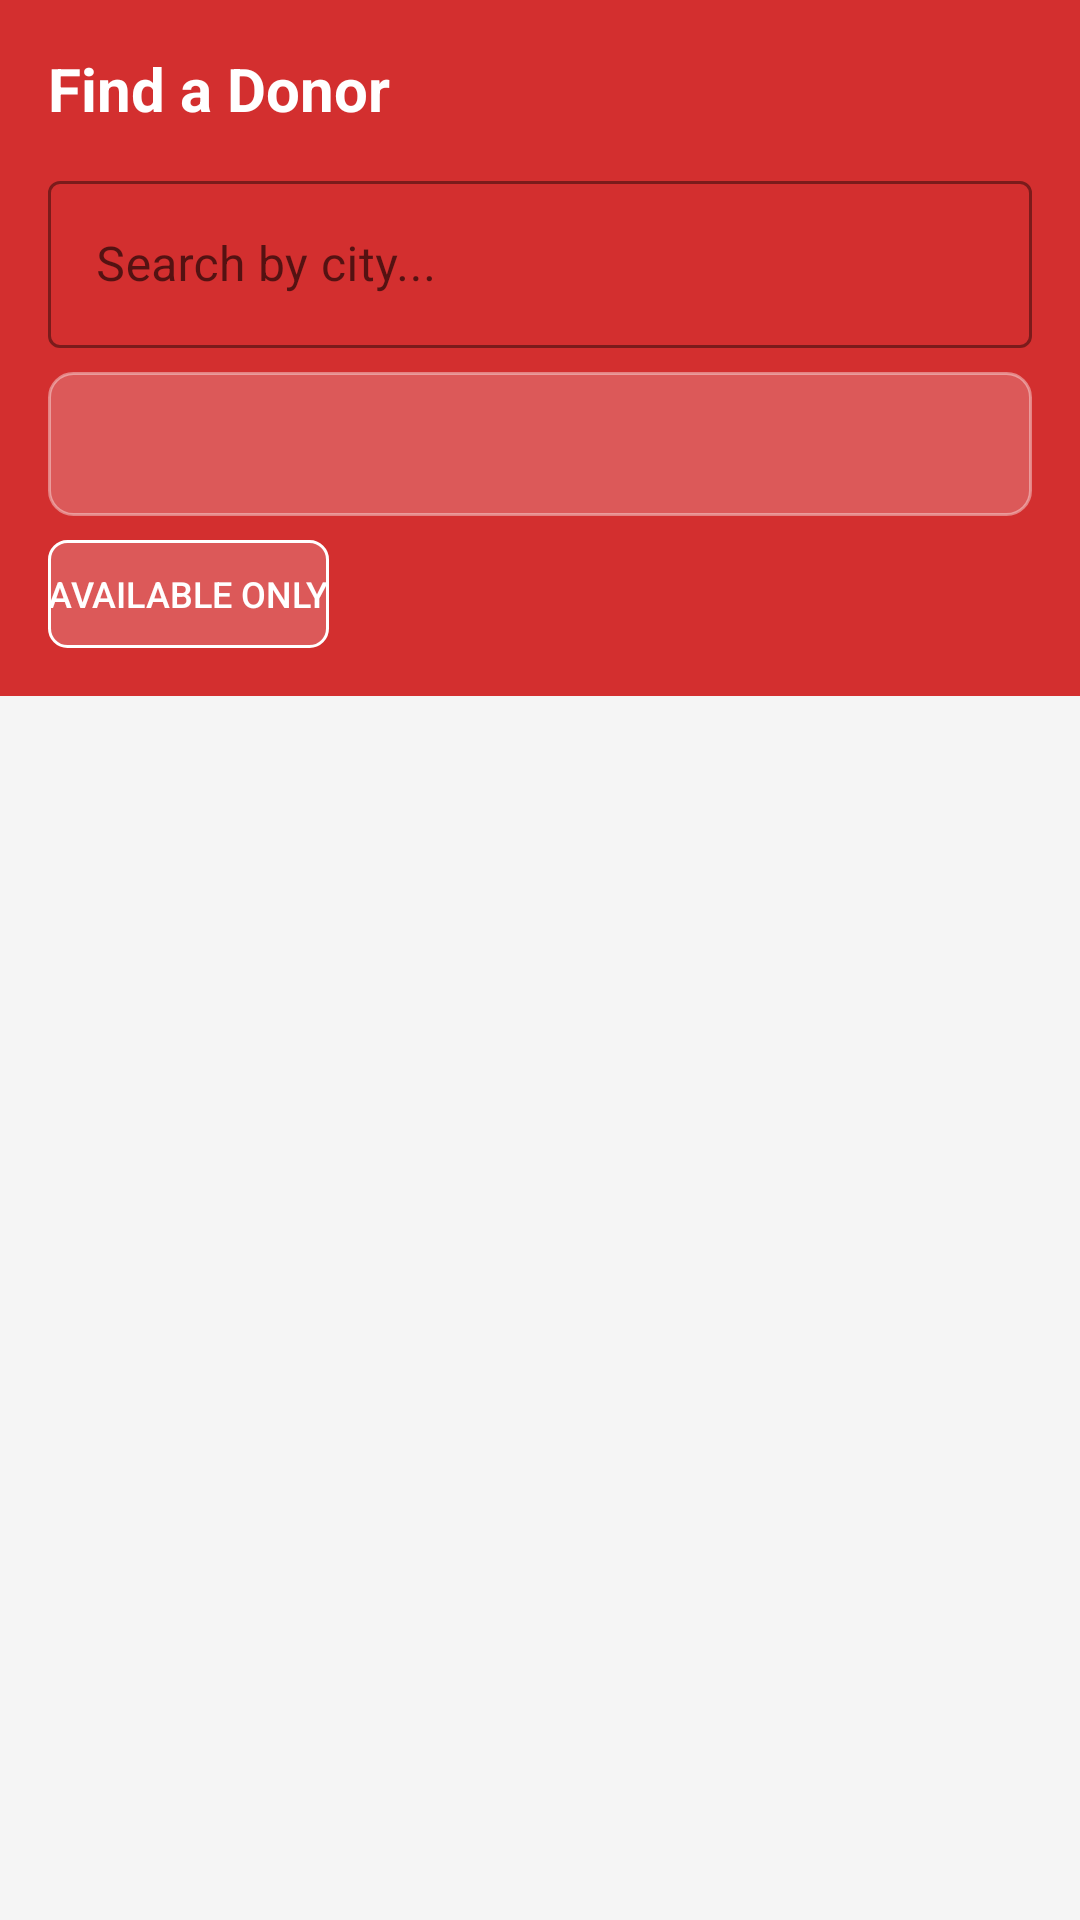

Here is an Android app screen rendered from its layout file. Give the layout XML and the strings, colors and styles it references.
<!-- AndroidManifest.xml: application theme Theme.blooddonor -->
<!-- res/layout/fragment_search.xml -->
<LinearLayout xmlns:android="http://schemas.android.com/apk/res/android" xmlns:app="http://schemas.android.com/apk/res-auto" android:layout_width="match_parent" android:layout_height="match_parent" android:background="@color/background" android:orientation="vertical">
    
    <LinearLayout android:layout_width="match_parent" android:layout_height="wrap_content" android:background="@color/blood_red" android:orientation="vertical" android:padding="16dp">
        <TextView android:layout_width="wrap_content" android:layout_height="wrap_content" android:text="Find a Donor" android:textColor="@color/white" android:textSize="20sp" android:textStyle="bold"/>
        
        <com.google.android.material.textfield.TextInputLayout android:layout_width="match_parent" android:layout_height="wrap_content" android:layout_marginTop="12dp" style="@style/Widget.MaterialComponents.TextInputLayout.OutlinedBox" android:hint="Search by city..." app:boxStrokeColor="@color/white" app:hintTextColor="@color/white">
            <com.google.android.material.textfield.TextInputEditText android:id="@+id/et_search" android:layout_width="match_parent" android:layout_height="wrap_content" android:inputType="textCapWords" android:textColor="@color/white"/>
        </com.google.android.material.textfield.TextInputLayout>
        
        <Spinner android:id="@+id/spinner_blood_group" android:layout_width="match_parent" android:layout_height="48dp" android:layout_marginTop="8dp" android:background="@drawable/bg_spinner_white" android:padding="8dp"/>
        
        <ToggleButton android:id="@+id/toggle_available_only" android:layout_width="wrap_content" android:layout_height="36dp" android:layout_marginTop="8dp" android:background="@drawable/bg_toggle" android:checked="true" android:textColor="@color/white" android:textOff="Show All" android:textOn="Available Only" android:textSize="12sp"/>
    </LinearLayout>
    
    <ProgressBar android:id="@+id/progress_bar" android:layout_width="wrap_content" android:layout_height="wrap_content" android:layout_gravity="center" android:layout_marginTop="24dp" android:indeterminateTint="@color/blood_red" android:visibility="gone"/>
    
    <TextView android:id="@+id/tv_no_results" android:layout_width="match_parent" android:layout_height="wrap_content" android:layout_marginTop="40dp" android:gravity="center" android:text="No donors found.\nTry a different blood group or city." android:textColor="@color/text_secondary" android:textSize="15sp" android:visibility="gone"/>
    
    <androidx.recyclerview.widget.RecyclerView android:id="@+id/recycler_donors" android:layout_width="match_parent" android:layout_height="0dp" android:layout_weight="1" android:paddingTop="8dp" android:paddingBottom="80dp" android:clipToPadding="false"/>
</LinearLayout>
<!-- resources referenced by this layout -->
<resources>
  <color name="background">#F5F5F5</color>
  <color name="blood_red">#D32F2F</color>
  <color name="text_secondary">#757575</color>
  <color name="white">#FFFFFF</color>
  <!-- drawable bg_spinner_white (drawable) -->
  <shape xmlns:android="http://schemas.android.com/apk/res/android" android:shape="rectangle">
      <solid android:color="#33FFFFFF"/>
      <stroke android:width="1dp" android:color="#66FFFFFF"/>
      <corners android:radius="8dp"/>
  </shape>
  <!-- drawable bg_toggle (drawable) -->
  <selector xmlns:android="http://schemas.android.com/apk/res/android">
      <item android:state_checked="true">
          <shape android:shape="rectangle">
              <solid android:color="#33FFFFFF"/>
              <stroke android:width="1dp" android:color="@color/white"/>
              <corners android:radius="6dp"/>
          </shape>
      </item>
      <item>
          <shape android:shape="rectangle">
              <solid android:color="#1AFFFFFF"/>
              <stroke android:width="1dp" android:color="#66FFFFFF"/>
              <corners android:radius="6dp"/>
          </shape>
      </item>
  </selector>
  <style name="Theme.blooddonor" parent="Theme.MaterialComponents.DayNight.DarkActionBar">
          <item name="colorPrimary">@color/blood_red</item>
          <item name="colorPrimaryVariant">@color/blood_red_dark</item>
          <item name="colorOnPrimary">@color/white</item>
          <item name="colorSecondary">@color/colorSecondary</item>
          <item name="colorOnSecondary">@color/white</item>
          <item name="android:statusBarColor" tools:targetApi="l">@color/blood_red_dark</item>
      </style>
  <color name="blood_red_dark">#B71C1C</color>
  <color name="colorSecondary">#FF5252</color>
</resources>
